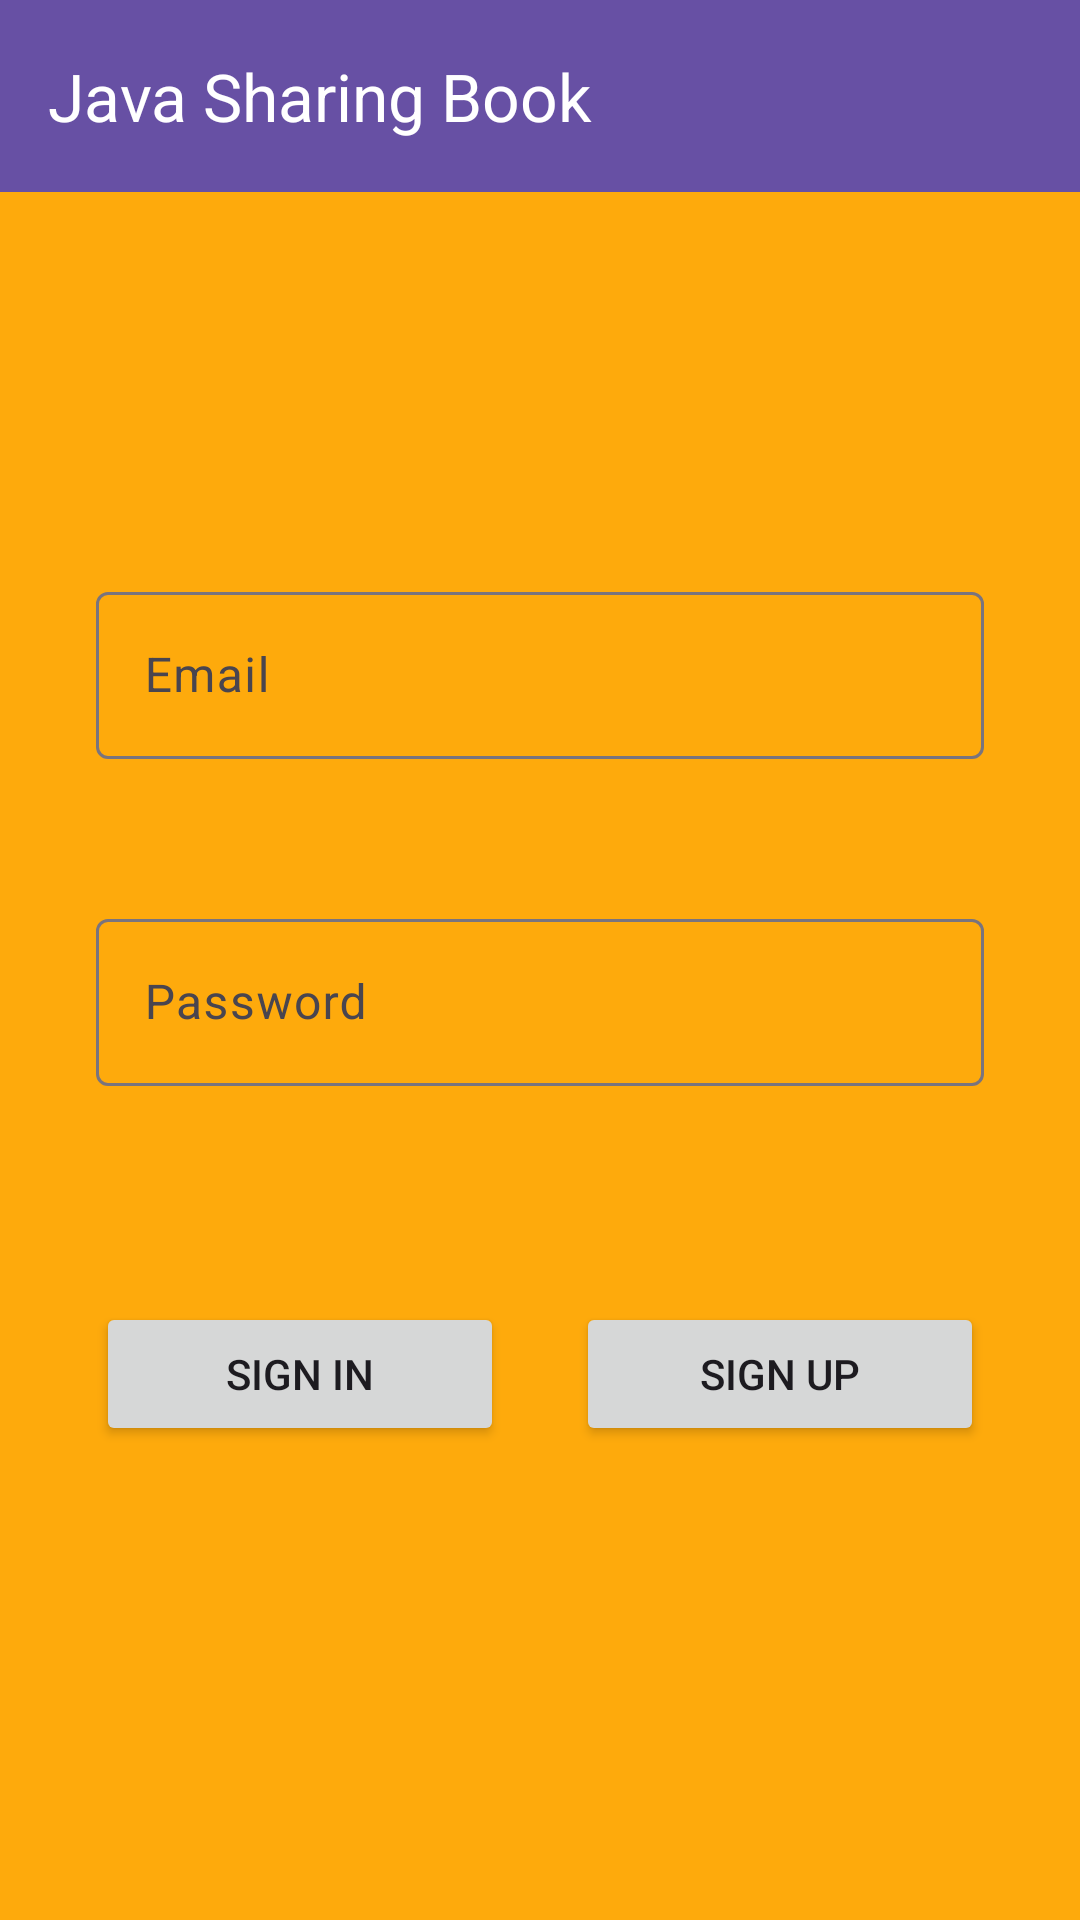

The Android layout XML behind this screen, and the referenced resources:
<!-- AndroidManifest.xml: application theme Theme.JavaSharingBook -->
<!-- res/layout/activity_main.xml -->
<?xml version="1.0" encoding="utf-8"?>
<androidx.constraintlayout.widget.ConstraintLayout xmlns:android="http://schemas.android.com/apk/res/android"
    xmlns:app="http://schemas.android.com/apk/res-auto"
    xmlns:tools="http://schemas.android.com/tools"
    android:layout_width="match_parent"
    android:layout_height="match_parent"
    android:background="?android:attr/colorPressedHighlight"
    tools:context=".view.MainActivity">

    <com.google.android.material.textfield.TextInputLayout
        android:id="@+id/textInputLayout2"
        android:layout_width="match_parent"
        android:layout_height="wrap_content"
        android:layout_marginStart="32dp"
        android:layout_marginTop="128dp"
        android:layout_marginEnd="32dp"
        app:layout_constraintEnd_toEndOf="parent"
        app:layout_constraintHorizontal_bias="0.0"
        app:layout_constraintStart_toStartOf="parent"
        app:layout_constraintTop_toBottomOf="@+id/toolbar">

        <com.google.android.material.textfield.TextInputEditText
            android:id="@+id/etEmail"
            android:layout_width="match_parent"
            android:layout_height="wrap_content"
            android:hint="Email"
            android:inputType="text|textEmailAddress" />
    </com.google.android.material.textfield.TextInputLayout>

    <com.google.android.material.textfield.TextInputLayout
        android:id="@+id/textInputLayout"
        android:layout_width="match_parent"
        android:layout_height="wrap_content"
        android:layout_marginStart="32dp"
        android:layout_marginTop="48dp"
        android:layout_marginEnd="32dp"
        app:layout_constraintEnd_toEndOf="parent"
        app:layout_constraintHorizontal_bias="0.0"
        app:layout_constraintStart_toStartOf="parent"
        app:layout_constraintTop_toBottomOf="@+id/textInputLayout2">

        <com.google.android.material.textfield.TextInputEditText
            android:id="@+id/etPassword"
            android:layout_width="match_parent"
            android:layout_height="wrap_content"
            android:hint="Password"
            android:inputType="text|textPassword" />
    </com.google.android.material.textfield.TextInputLayout>

    <LinearLayout
        android:layout_width="match_parent"
        android:layout_height="wrap_content"
        android:layout_marginStart="32dp"
        android:layout_marginTop="72dp"
        android:layout_marginEnd="32dp"
        android:orientation="horizontal"
        app:layout_constraintEnd_toEndOf="parent"
        app:layout_constraintStart_toStartOf="parent"
        app:layout_constraintTop_toBottomOf="@+id/textInputLayout">

        <Button
            android:id="@+id/btSignIn"
            android:layout_width="wrap_content"
            android:layout_height="wrap_content"
            android:layout_marginEnd="24dp"
            android:layout_weight="1"
            android:text="Sign In" />

        <Button
            android:id="@+id/btSignUp"
            android:layout_width="wrap_content"
            android:layout_height="wrap_content"
            android:layout_weight="1"
            android:text="Sign Up" />
    </LinearLayout>

    <androidx.appcompat.widget.Toolbar
        android:id="@+id/toolbar"
        android:layout_width="match_parent"
        android:layout_height="wrap_content"
        android:background="?attr/colorPrimary"
        android:minHeight="?attr/actionBarSize"
        android:theme="?attr/actionBarTheme"
        app:layout_constraintEnd_toEndOf="parent"
        app:layout_constraintHorizontal_bias="0.5"
        app:layout_constraintStart_toStartOf="parent"
        app:layout_constraintTop_toTopOf="parent"
        app:title="Java Sharing Book"
        app:titleTextColor="#FFFFFF" />
</androidx.constraintlayout.widget.ConstraintLayout>
<!-- resources referenced by this layout -->
<resources>
  <style name="Theme.JavaSharingBook" parent="Base.Theme.JavaSharingBook" />
  <style name="Base.Theme.JavaSharingBook" parent="Theme.Material3.DayNight.NoActionBar">
          
          
          <item name="actionOverflowButtonStyle">@style/ThreeDotColor</item>
      </style>
  <style name="ThreeDotColor" parent="Widget.AppCompat.ActionButton.Overflow">
          <item name="tint">#FFFFFF</item>
      </style>
</resources>
